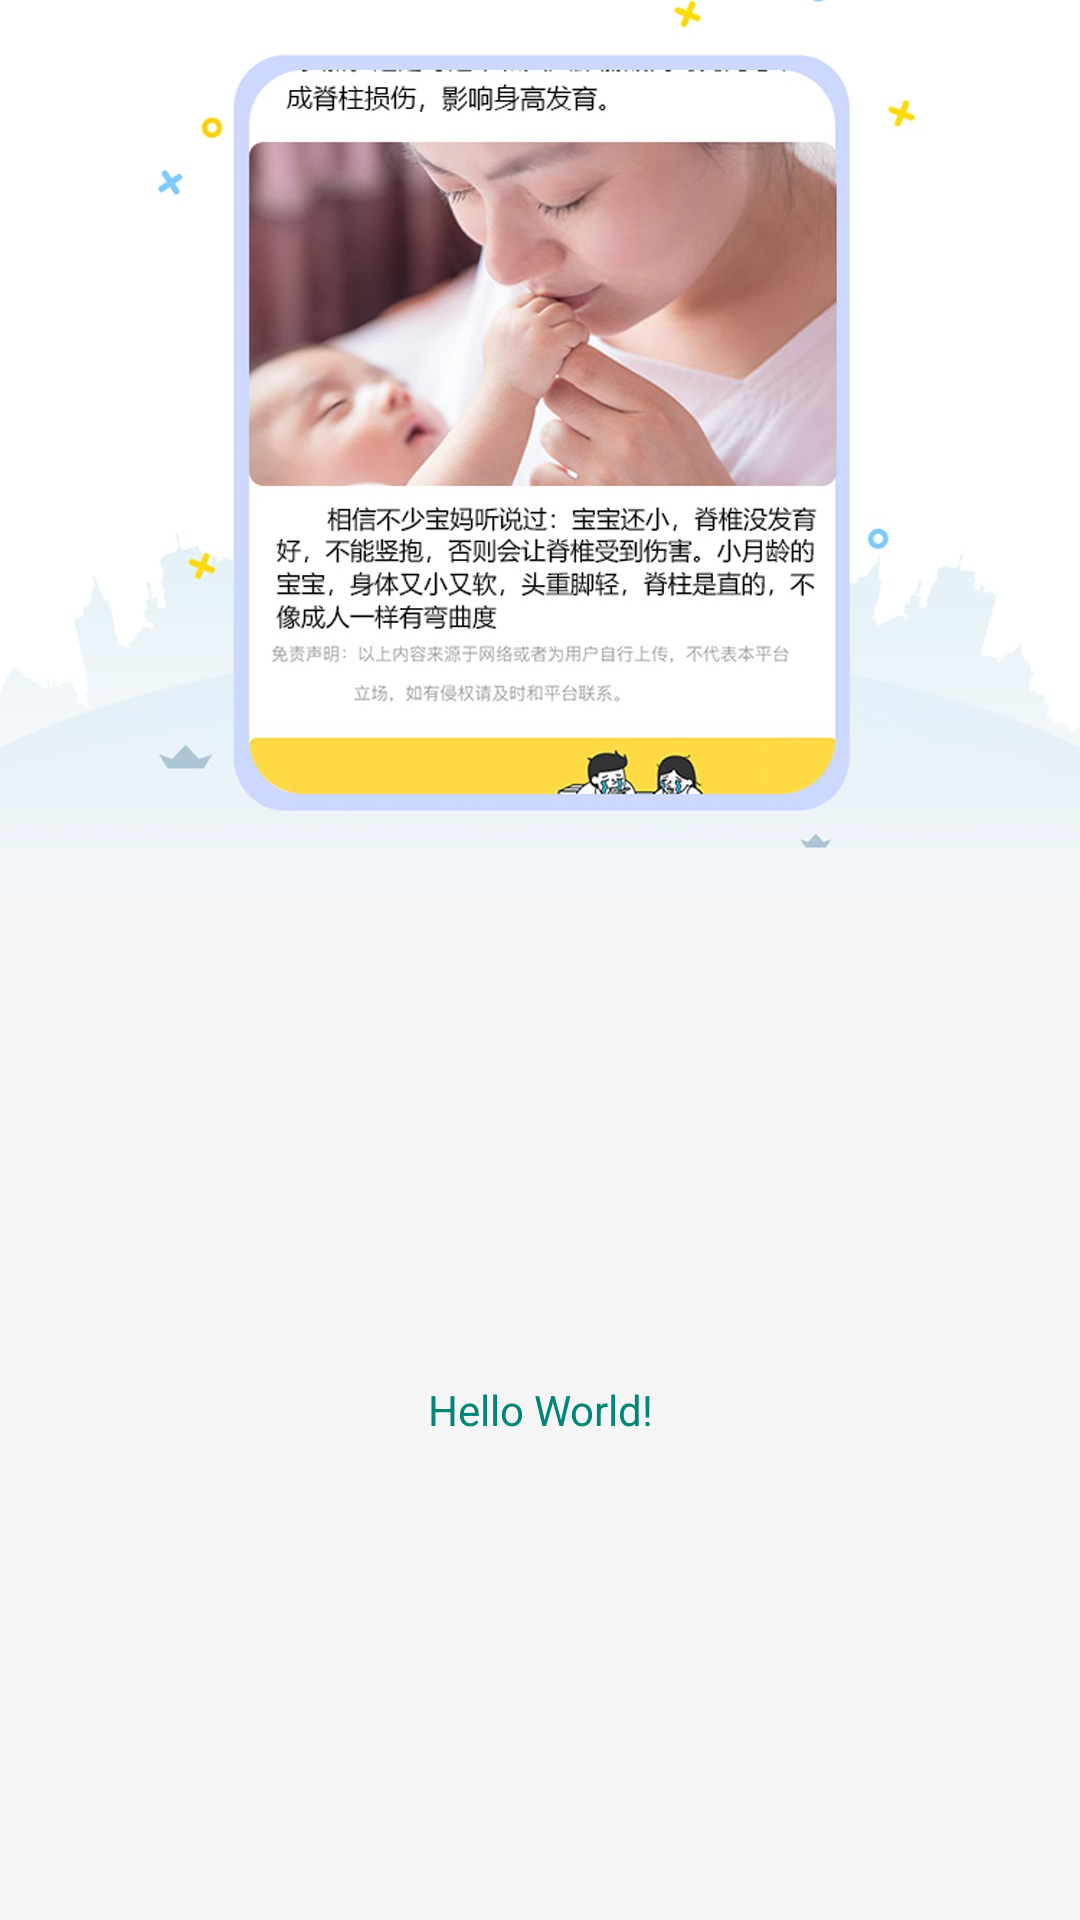

Android layout source for this screen:
<!-- AndroidManifest.xml: application theme AppTheme -->
<!-- res/layout/fragment_mine.xml -->
<?xml version="1.0" encoding="utf-8"?>
<LinearLayout xmlns:android="http://schemas.android.com/apk/res/android"
    xmlns:app="http://schemas.android.com/apk/res-auto"
    xmlns:tools="http://schemas.android.com/tools"
    android:layout_width="match_parent"
    android:layout_height="match_parent"
    android:orientation="vertical"
    tools:context=".ui.fragment.MineFragment">
    
   
    <androidx.appcompat.widget.AppCompatImageView
        android:layout_width="match_parent"
        android:layout_height="300dp"
        android:scaleType="centerCrop"
        android:src="@drawable/welcome"
        android:tag="zoom" />
    <TextView
        android:id="@+id/title_tv"
        android:layout_width="match_parent"
        android:layout_height="match_parent"
        android:text="Hello World!"
        android:textColor="@color/colorPrimary"
        android:layout_gravity="center"
        android:gravity="center"/>


</LinearLayout>
<!-- resources referenced by this layout -->
<resources>
  <color name="colorPrimary">#008577</color>
  <color name="transparent">#00000000</color>
  <dimen name="statusbar_view_height">0dp</dimen>
  <!-- drawable welcome: jpg bitmap (drawable-xxhdpi, 188693 bytes) -->
  <style name="AppTheme" parent="AppBaseTheme">
          <item name="android:windowBackground">@color/colorWindowBackground</item>
          <item name="android:windowTranslucentStatus">true</item>
          
          <item name="windowNoTitle">true</item>
          <item name="android:windowActionBar">false</item>
          <item name="windowActionBar">false</item>
          
      </style>
  <style name="AppBaseTheme" parent="Theme.MaterialComponents.NoActionBar">
          
          <item name="colorPrimary">@color/colorPrimary</item>
          <item name="colorPrimaryDark">@color/colorPrimaryDark</item>
          <item name="colorAccent">@color/colorAccent</item>
      </style>
  <color name="colorWindowBackground">#F5F5F5</color>
  <color name="colorPrimaryDark">#00574B</color>
  <color name="colorAccent">#D81B60</color>
</resources>
